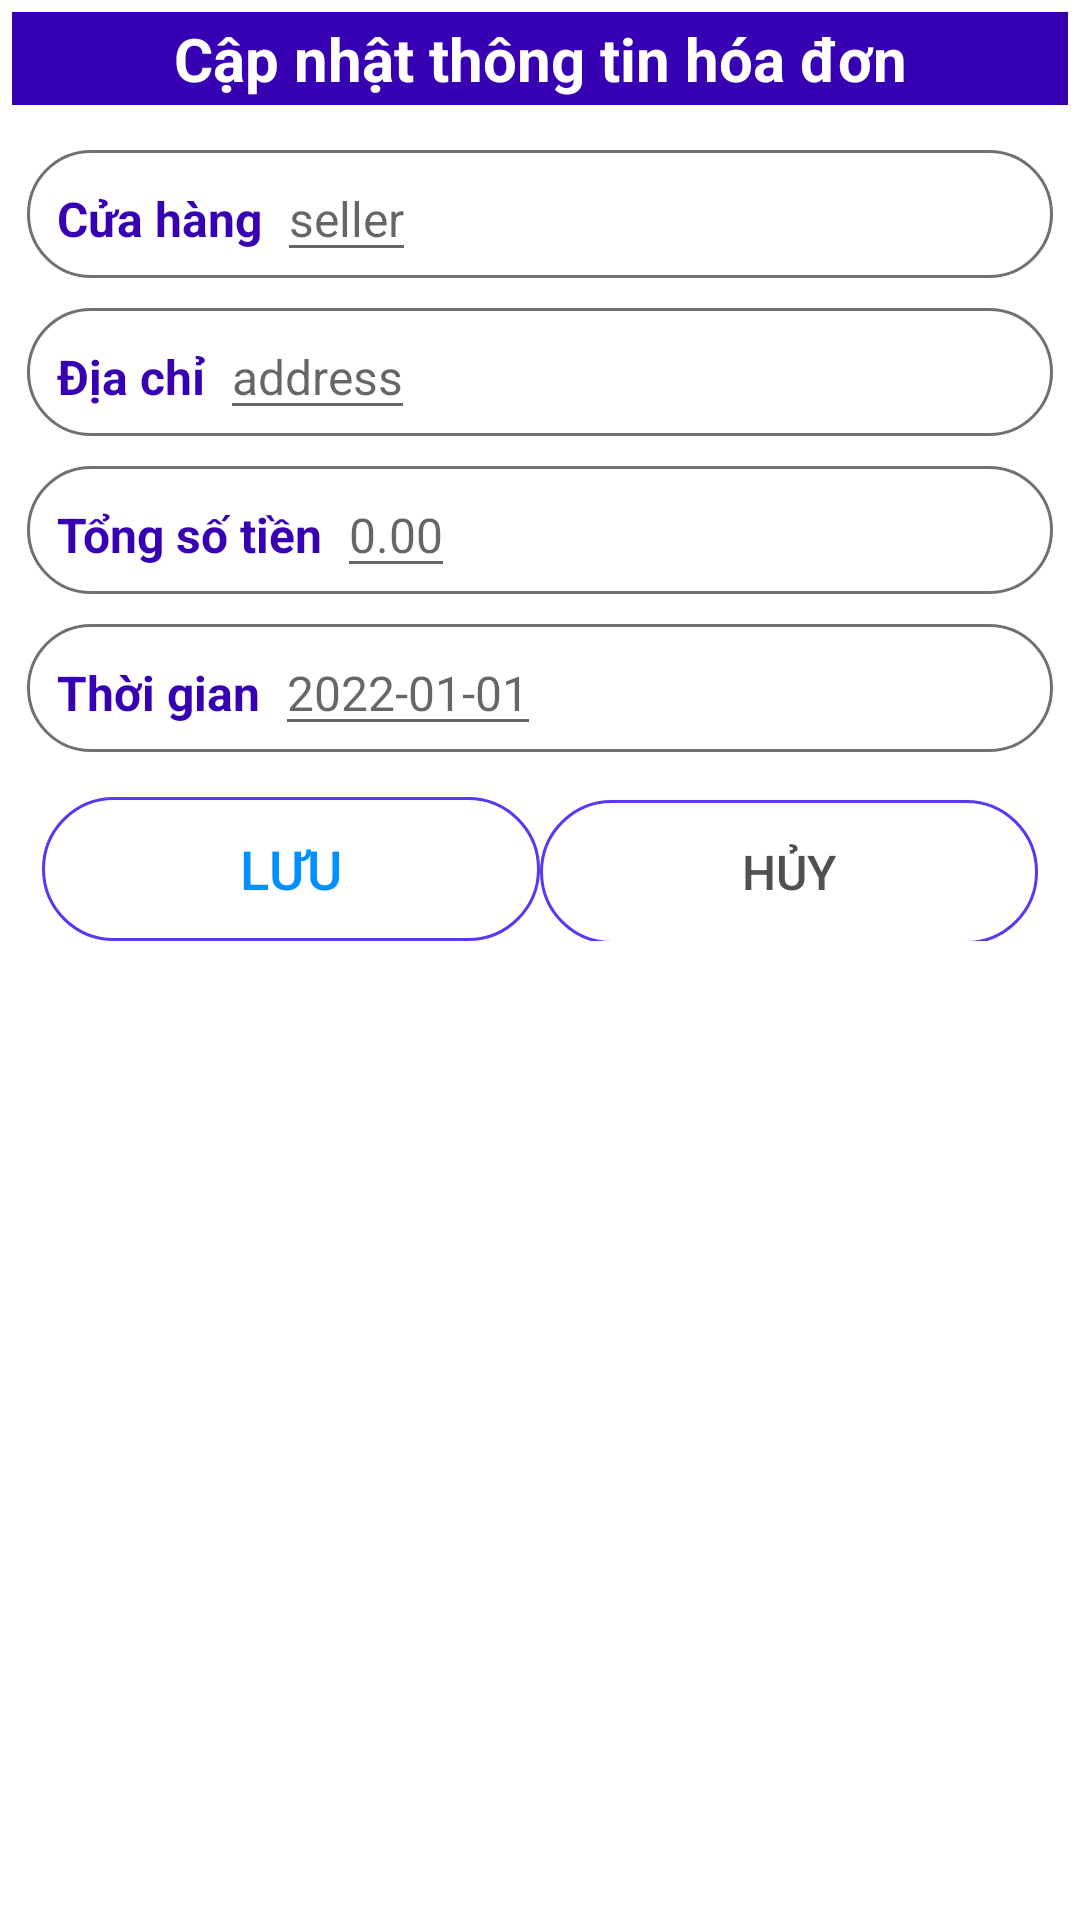

The Android layout XML behind this screen, and the referenced resources:
<!-- AndroidManifest.xml: application theme Theme.SmartShouhi -->
<!-- res/layout/layout_dialog_update_item_invoice.xml -->
<?xml version="1.0" encoding="utf-8"?>
<ScrollView xmlns:android="http://schemas.android.com/apk/res/android"
    android:layout_width="match_parent"
    android:layout_height="match_parent"
    android:background="@color/white">
    <LinearLayout
        android:orientation="vertical"
        android:layout_width="match_parent"
        android:layout_height="wrap_content"
        android:layout_margin="2dp"
        android:padding="2dp"
        >
        <TextView
            android:layout_width="match_parent"
            android:layout_height="wrap_content"
            android:layout_marginBottom="10dp"
            android:padding="2dp"
            android:gravity="center"
            android:scaleType="center"
            android:text="Cập nhật thông tin hóa đơn"
            android:textStyle="bold"
            android:textSize="20sp"
            android:textColor="#ffffff"
            android:background="@color/purple_700"
            android:contentDescription="@string/app_name" />


        <LinearLayout
            android:layout_width="match_parent"
            android:layout_height="wrap_content"
            android:paddingStart="10dp"
            android:layout_margin="5dp"
            android:background="@drawable/edittext_background"
            android:orientation="horizontal"
            android:padding="2sp">

            <TextView
                android:layout_width="wrap_content"
                android:layout_height="wrap_content"
                android:text="Cửa hàng"
                android:textColor="@color/purple_700"
                android:textSize="16sp"
                android:textStyle="bold" />

            <EditText
                android:id="@+id/edt_update_seller"
                android:layout_width="wrap_content"
                android:layout_height="wrap_content"
                android:layout_marginLeft="5dp"
                android:hint="seller"
                android:textColor="@android:color/black"
                android:textSize="16sp" />

        </LinearLayout>

        <LinearLayout
            android:layout_width="match_parent"
            android:layout_height="wrap_content"
            android:paddingStart="10dp"
            android:layout_margin="5dp"
            android:background="@drawable/edittext_background"
            android:orientation="horizontal"
            android:padding="2sp">

            <TextView
                android:layout_width="wrap_content"
                android:layout_height="wrap_content"
                android:text="Địa chỉ"
                android:textColor="@color/purple_700"
                android:textSize="16sp"
                android:textStyle="bold" />

            <EditText
                android:id="@+id/edt_update_address"
                android:layout_width="wrap_content"
                android:layout_height="wrap_content"
                android:layout_marginLeft="5dp"
                android:hint="address"
                android:textColor="@android:color/black"
                android:textSize="16sp" />

        </LinearLayout>

        <LinearLayout
            android:layout_width="match_parent"
            android:layout_height="wrap_content"
            android:paddingStart="10dp"
            android:layout_margin="5dp"
            android:background="@drawable/edittext_background"
            android:orientation="horizontal"
            android:padding="2sp">

            <TextView
                android:layout_width="wrap_content"
                android:layout_height="wrap_content"
                android:text="Tổng số tiền"
                android:textColor="@color/purple_700"
                android:textSize="16sp"
                android:textStyle="bold" />

            <EditText
                android:id="@+id/edt_update_total_cost"
                android:layout_width="wrap_content"
                android:layout_height="wrap_content"
                android:layout_marginLeft="5dp"
                android:hint="0.00"
                android:textColor="@android:color/black"
                android:textSize="16sp" />

        </LinearLayout>

        <LinearLayout
            android:layout_width="match_parent"
            android:layout_height="wrap_content"
            android:paddingStart="10dp"
            android:layout_margin="5dp"
            android:background="@drawable/edittext_background"
            android:orientation="horizontal"
            android:padding="2sp">

            <TextView
                android:layout_width="wrap_content"
                android:layout_height="wrap_content"
                android:text="Thời gian"
                android:textColor="@color/purple_700"
                android:textSize="16sp"
                android:textStyle="bold" />

            <EditText
                android:id="@+id/edt_update_timestamp"
                android:layout_width="wrap_content"
                android:layout_height="wrap_content"
                android:layout_marginLeft="5dp"
                android:hint="2022-01-01"
                android:textColor="@android:color/black"
                android:textSize="16sp" />

            <ImageButton
                android:id="@+id/btn_calendar_invoice"
                android:layout_width="wrap_content"
                android:layout_height="wrap_content"
                android:layout_marginStart="10dp"
                android:layout_gravity="center"
                android:background="@drawable/ic_calendar" />

        </LinearLayout>

        <LinearLayout
            android:layout_width="match_parent"
            android:layout_height="match_parent"
            android:layout_marginStart="10dp"
            android:layout_marginTop="10dp"
            android:layout_marginEnd="10dp"
            android:layout_marginBottom="5dp"
            android:orientation="horizontal">

            <Button
                android:id="@+id/btn_update"
                android:layout_width="wrap_content"
                android:layout_height="wrap_content"
                android:layout_weight="1"
                android:text="Lưu"
                android:background="@drawable/background_btn"
                android:textColor="#0090ff"
                android:textSize="18sp" />

            <Button
                android:id="@+id/btn_cancel_update"
                android:layout_width="wrap_content"
                android:layout_height="wrap_content"
                android:layout_weight="1"
                android:text="Hủy"
                android:background="@drawable/background_btn"
                android:textColor="#505050"
                android:textSize="16sp" />
        </LinearLayout>

    </LinearLayout>
</ScrollView>
<!-- resources referenced by this layout -->
<resources>
  <color name="purple_700">#FF3700B3</color>
  <color name="white">#FFFFFFFF</color>
  <!-- drawable background_btn (drawable) -->
  <?xml version="1.0" encoding="utf-8"?>
  <selector xmlns:android="http://schemas.android.com/apk/res/android">
  <item>
      <shape android:shape="rectangle">
          <corners android:radius="50dp"/>
          <stroke android:width="1dp"
              android:color="#5B36F3"/>
  
  
  
      </shape>
  </item>
  </selector>
  <!-- drawable edittext_background (drawable) -->
  <?xml version="1.0" encoding="utf-8"?>
  <selector xmlns:android="http://schemas.android.com/apk/res/android">
  <item>
      <shape android:shape="rectangle">
          <solid android:color="#ffffff"/>
          <corners android:radius="50dp"/>
          <stroke android:width="1dp"
              android:color="#707070"/>
      </shape>
  </item>
  </selector>
  <string name="app_name">SmartShouhi</string>
  <style name="Theme.SmartShouhi" parent="Theme.AppCompat.Light.NoActionBar">
          
          <item name="colorPrimary">@color/purple_500</item>
          <item name="colorPrimaryVariant">@color/purple_700</item>
          <item name="colorOnPrimary">@color/white</item>
          
          <item name="colorSecondary">@color/teal_200</item>
          <item name="colorSecondaryVariant">@color/teal_700</item>
          <item name="colorOnSecondary">@color/black</item>
          
          <item name="android:statusBarColor" tools:targetApi="l">?attr/colorPrimaryVariant</item>
          
      </style>
  <color name="purple_500">#FF6200EE</color>
  <color name="teal_200">#FF03DAC5</color>
  <color name="teal_700">#FF018786</color>
  <color name="black">#FF000000</color>
</resources>
